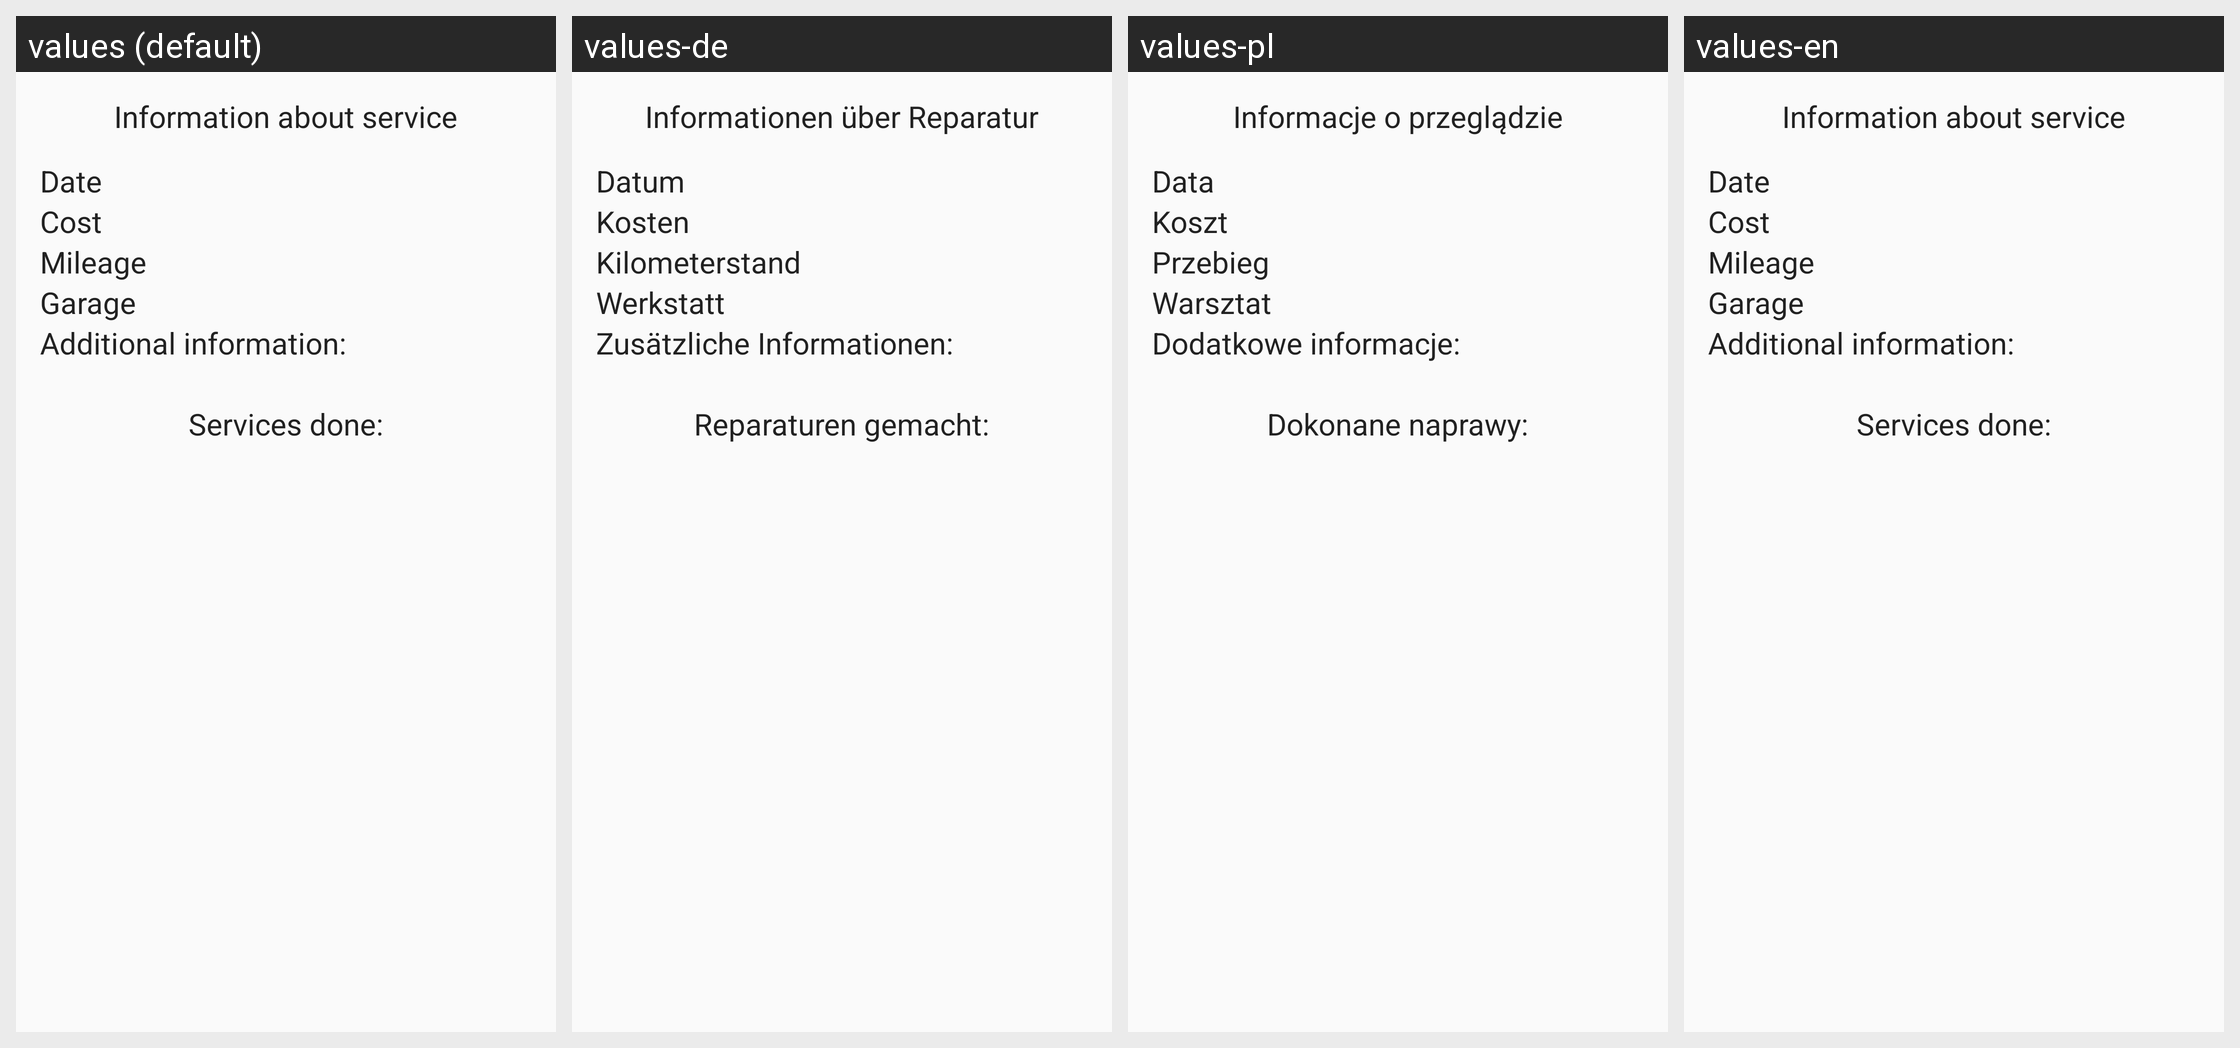

Here is an Android app screen in its default locale and in the app's own translations. Write out the translated-string differences for the strings that appear on this screen.
Android screen res/layout/fragment_service_view.xml rendered under 4 locales, left to right: values (default), values-de, values-pl, values-en. Device: Nexus 5 (rendered at 1080×1920; each locale shown at half size, 540×960, under a caption strip naming it); theme AppTheme.
Strings drawn on this screen, with the default value and each locale's value (text and hints the layout hard-codes, and strings that could not be matched under every locale, appear in the picture but are not listed):

service_view_label
  values: Information about service
  values-de: Informationen über Reparatur
  values-pl: Informacje o przeglądzie
  values-en: Information about service

date_label
  values: Date
  values-de: Datum
  values-pl: Data
  values-en: Date

cost_label
  values: Cost
  values-de: Kosten
  values-pl: Koszt
  values-en: Cost

mileage_label
  values: Mileage
  values-de: Kilometerstand
  values-pl: Przebieg
  values-en: Mileage

garage_label
  values: Garage
  values-de: Werkstatt
  values-pl: Warsztat
  values-en: Garage

refuel_description_label
  values: Additional information:
  values-de: Zusätzliche Informationen:
  values-pl: Dodatkowe informacje:
  values-en: Additional information:

servicesdone_label
  values: Services done:
  values-de: Reparaturen gemacht:
  values-pl: Dokonane naprawy:
  values-en: Services done:
